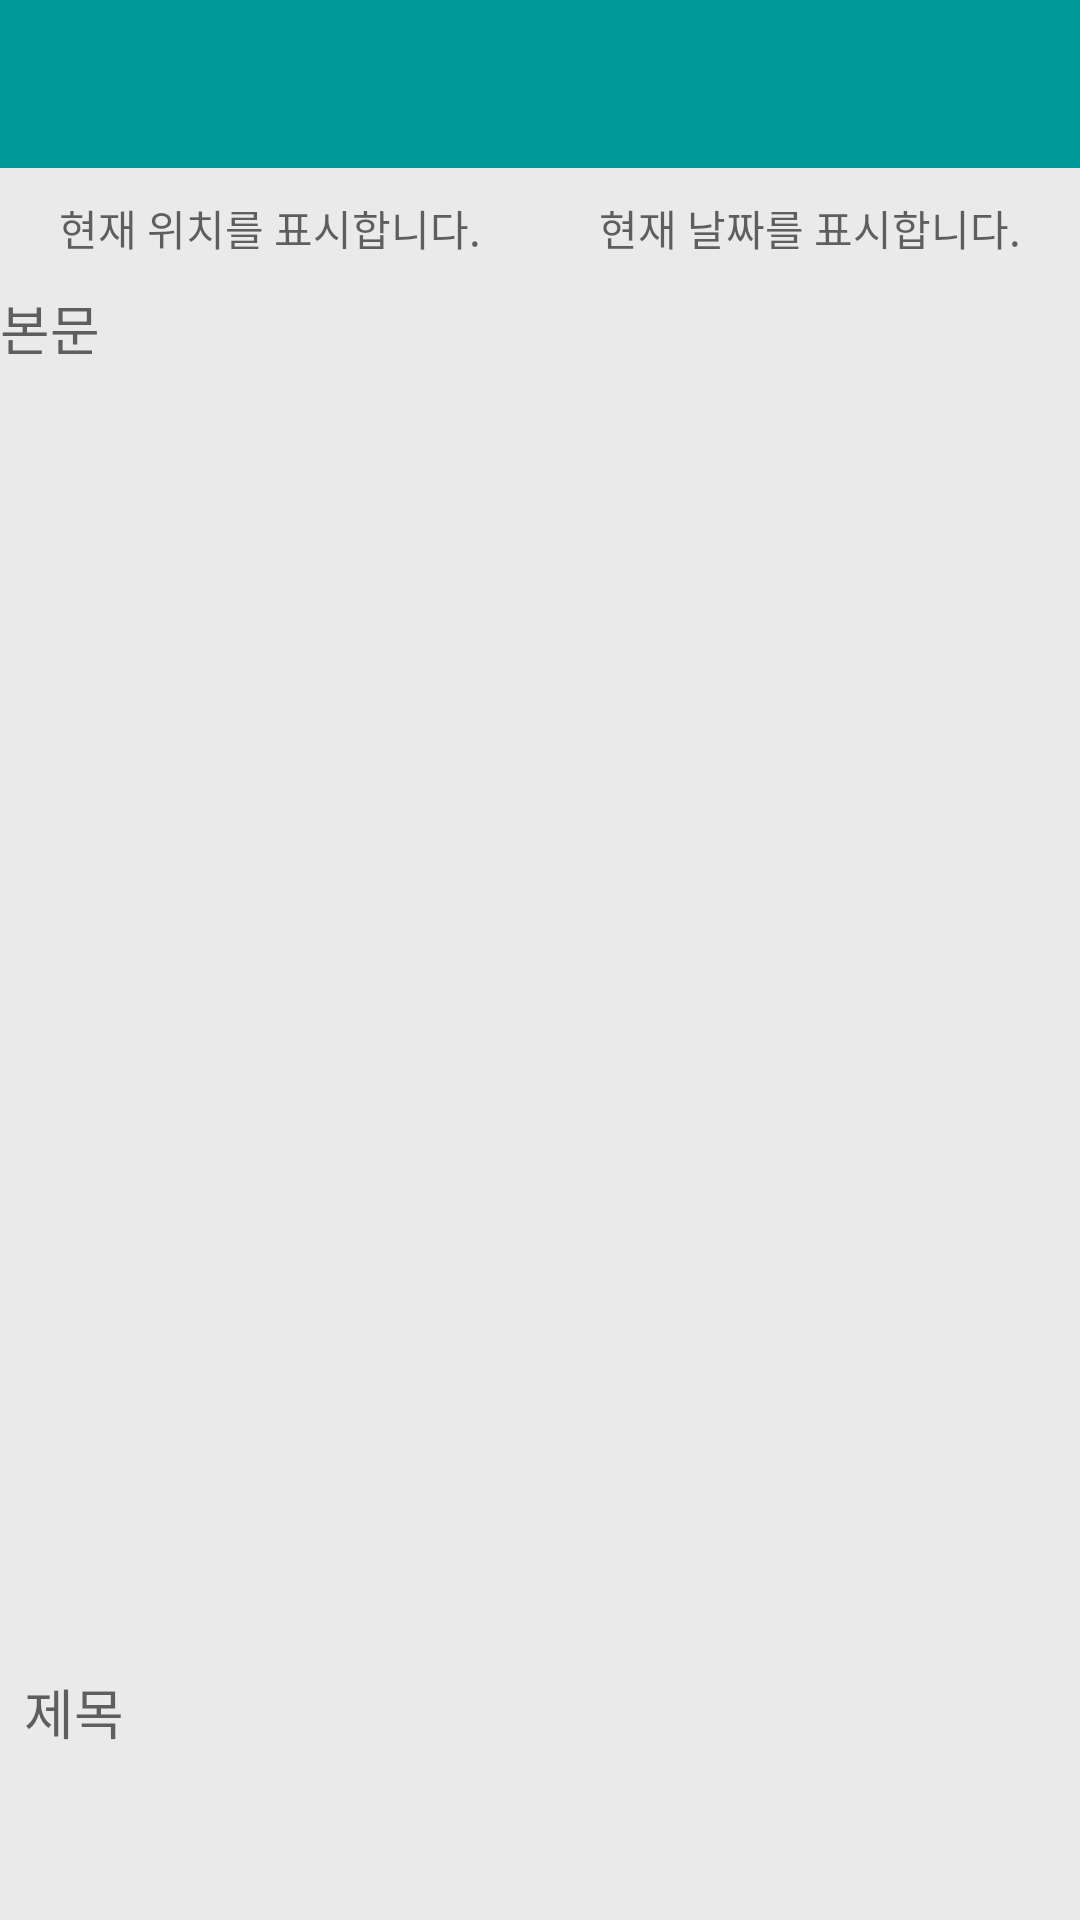

Android layout source for this screen:
<!-- AndroidManifest.xml: application theme Base.Theme.AppCompat.Light.DarkActionBar -->
<!-- res/layout/activity_memo.xml -->
<?xml version="1.0" encoding="utf-8"?>
<LinearLayout xmlns:android="http://schemas.android.com/apk/res/android"
    xmlns:app="http://schemas.android.com/apk/res-auto"
    android:layout_width="match_parent"
    android:layout_height="match_parent"
    android:id="@+id/memo_layout"
    android:background="#EAEAEA"
    android:orientation="vertical">

    <android.support.v7.widget.Toolbar
        android:id="@+id/toolbar3"
        android:layout_width="match_parent"
        android:layout_height="wrap_content"
        android:background="#009999"
        android:minHeight="?attr/actionBarSize"
        android:theme="?attr/actionBarTheme" />

    <LinearLayout
        android:layout_width="match_parent"
        android:layout_height="40dp"
        android:background="@null"
        android:orientation="horizontal">

        <TextView
            android:id="@+id/currentLocationText"
            android:layout_width="wrap_content"
            android:layout_height="match_parent"
            android:background="@null"
            android:layout_weight="1"
            android:gravity="center"
            android:hint="현재 위치를 표시합니다." />

        <TextView
            android:id="@+id/daysText"
            android:layout_width="wrap_content"
            android:layout_height="match_parent"
            android:layout_weight="1"
            android:background="@null"
            android:gravity="center"
            android:hint="현재 날짜를 표시합니다." />

    </LinearLayout>

    <LinearLayout
        android:layout_width="match_parent"
        android:layout_height="match_parent"
        android:background="@null"
        android:orientation="vertical">

        <EditText
            android:id="@+id/contentText"
            android:layout_width="match_parent"
            android:layout_height="0dp"
            android:layout_weight="5"
            android:background="@null"
            android:gravity="left"
            android:hint="본문"
            android:inputType="textMultiLine" />

        <EditText
            android:id="@+id/titleText"
            android:layout_width="match_parent"
            android:layout_height="0dp"
            android:layout_weight="1"
            android:background="@null"
            android:gravity="left"
            android:hint="제목"
            android:inputType="textMultiLine"
            android:lines="2"
            android:padding="8dp" />
    </LinearLayout>
</LinearLayout>
<!-- resources referenced by this layout -->
<resources>

</resources>
